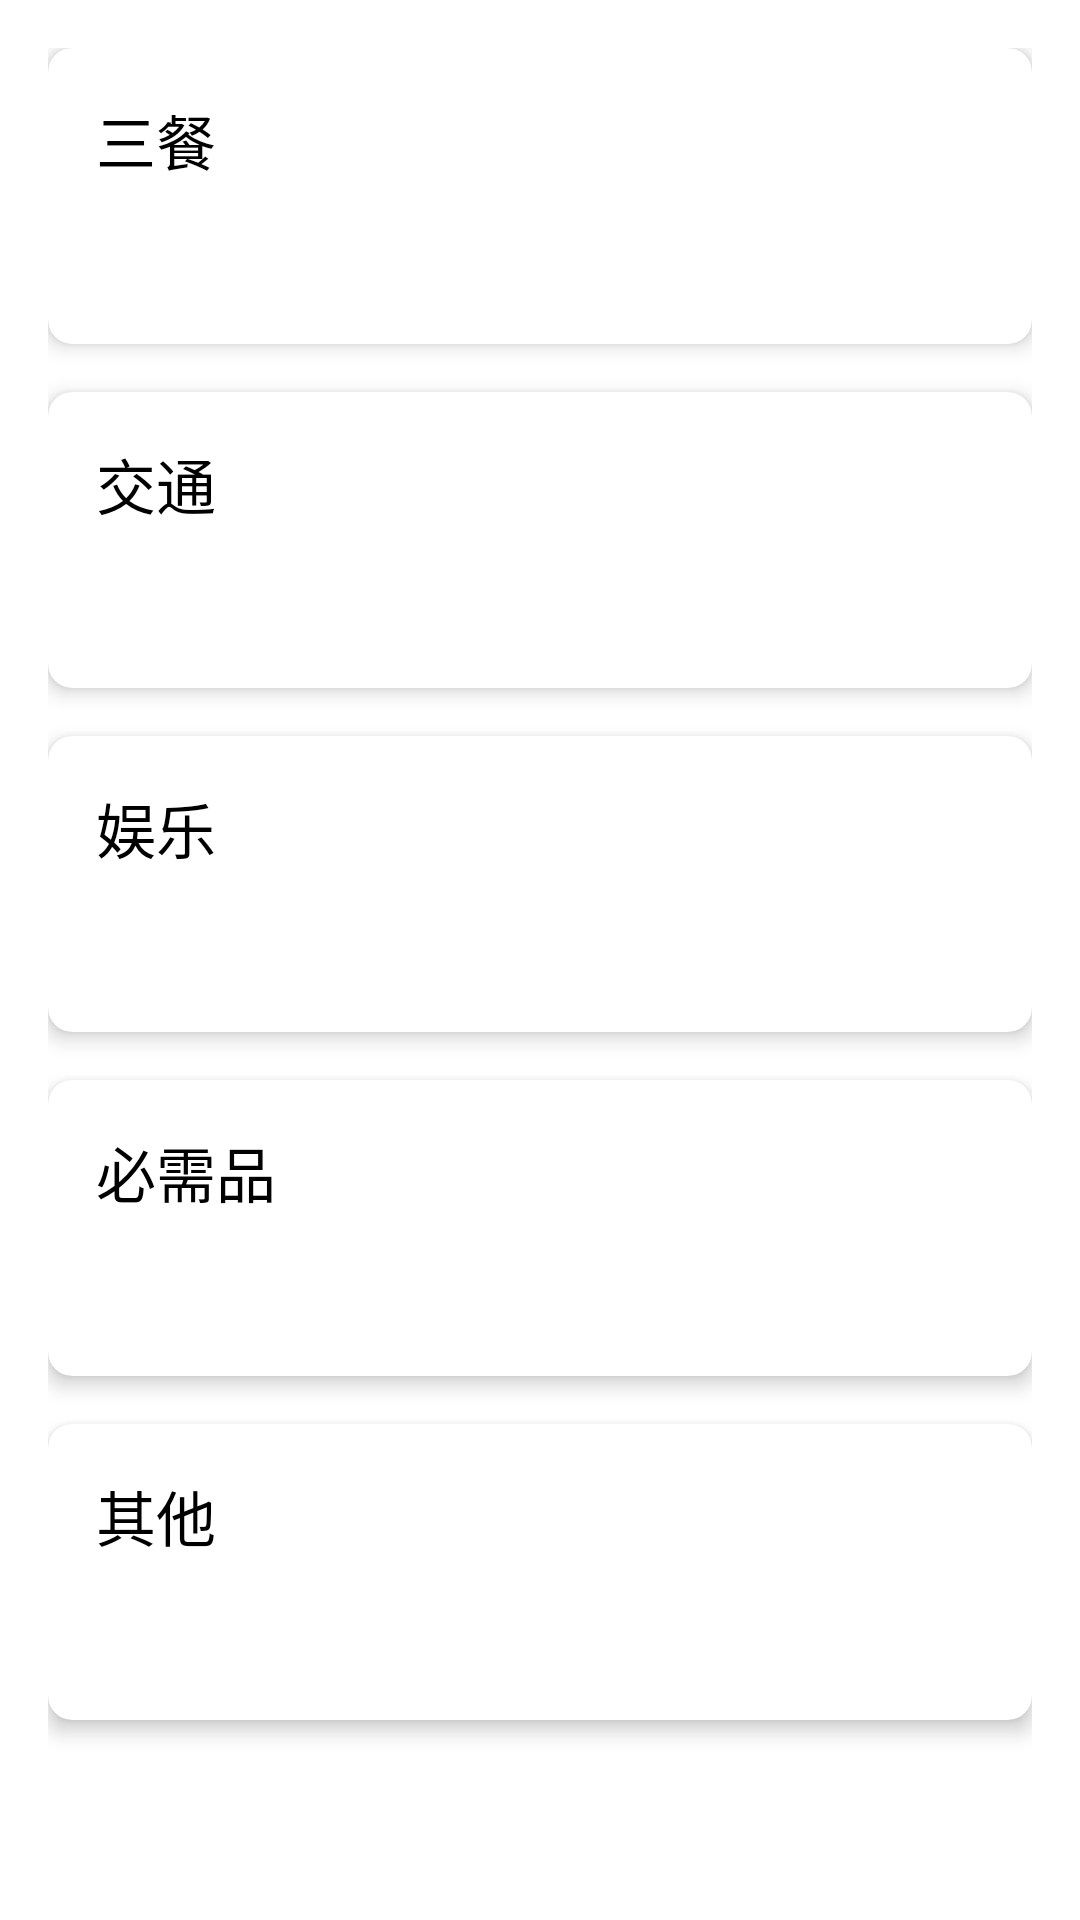

Android layout source for this screen:
<!-- AndroidManifest.xml: application theme Theme.Mybudget2 -->
<!-- res/layout/fragment_account.xml -->
<?xml version="1.0" encoding="utf-8"?>
<ScrollView xmlns:android="http://schemas.android.com/apk/res/android"
    xmlns:app="http://schemas.android.com/apk/res-auto"
    xmlns:tools="http://schemas.android.com/tools"
    android:layout_width="match_parent"
    android:layout_height="match_parent"
    tools:context=".ui.account.AccountFragment">

    <LinearLayout
        android:layout_height="wrap_content"
        android:layout_width="match_parent"
        android:orientation="vertical"
        android:padding="16dp">

        
        <androidx.cardview.widget.CardView
            android:clickable="true"
            android:focusable="true"
            android:foreground="?attr/selectableItemBackground"
            android:id="@+id/card1"
            android:layout_height="wrap_content"
            android:layout_marginBottom="16dp"
            android:layout_width="match_parent"
            app:cardCornerRadius="8dp"
            app:cardElevation="4dp">

            <LinearLayout
                android:layout_height="wrap_content"
                android:layout_width="match_parent"
                android:orientation="vertical"
                android:padding="16dp">

                <TextView
                    android:id="@+id/text1"
                    android:layout_height="wrap_content"
                    android:layout_width="wrap_content"
                    android:text="@string/food"
                    android:textColor="?attr/colorOnPrimary"
                    android:textSize="20sp" />

                <TextView
                    android:id="@+id/number1"
                    android:layout_height="wrap_content"
                    android:layout_marginTop="8dp"
                    android:layout_width="wrap_content"
                    android:textColor="?attr/colorOnPrimary"
                    android:textSize="22sp" />
            </LinearLayout>
        </androidx.cardview.widget.CardView>

        
        <androidx.cardview.widget.CardView
            android:clickable="true"
            android:focusable="true"
            android:foreground="?attr/selectableItemBackground"
            android:id="@+id/card2"
            android:layout_height="wrap_content"
            android:layout_marginBottom="16dp"
            android:layout_width="match_parent"
            app:cardCornerRadius="8dp"
            app:cardElevation="4dp">

            <LinearLayout
                android:layout_height="wrap_content"
                android:layout_width="match_parent"
                android:orientation="vertical"
                android:padding="16dp">

                <TextView
                    android:id="@+id/text2"
                    android:layout_height="wrap_content"
                    android:layout_width="wrap_content"
                    android:text="@string/transport"
                    android:textColor="?attr/colorOnPrimary"
                    android:textSize="20sp" />

                <TextView
                    android:id="@+id/number2"
                    android:layout_height="wrap_content"
                    android:layout_marginTop="8dp"
                    android:layout_width="wrap_content"
                    android:textColor="?attr/colorOnPrimary"
                    android:textSize="22sp" />
            </LinearLayout>
        </androidx.cardview.widget.CardView>

        
        <androidx.cardview.widget.CardView
            android:clickable="true"
            android:focusable="true"
            android:foreground="?attr/selectableItemBackground"
            android:id="@+id/card3"
            android:layout_height="wrap_content"
            android:layout_marginBottom="16dp"
            android:layout_width="match_parent"
            app:cardCornerRadius="8dp"
            app:cardElevation="4dp">

            <LinearLayout
                android:layout_height="wrap_content"
                android:layout_width="match_parent"
                android:orientation="vertical"
                android:padding="16dp">

                <TextView
                    android:id="@+id/text3"
                    android:layout_height="wrap_content"
                    android:layout_width="wrap_content"
                    android:text="@string/entertainment"
                    android:textColor="?attr/colorOnPrimary"
                    android:textSize="20sp" />

                <TextView
                    android:id="@+id/number3"
                    android:layout_height="wrap_content"
                    android:layout_marginTop="8dp"
                    android:layout_width="wrap_content"
                    android:textColor="?attr/colorOnPrimary"
                    android:textSize="22sp" />
            </LinearLayout>
        </androidx.cardview.widget.CardView>

        
        <androidx.cardview.widget.CardView
            android:clickable="true"
            android:focusable="true"
            android:foreground="?attr/selectableItemBackground"
            android:id="@+id/card4"
            android:layout_height="wrap_content"
            android:layout_marginBottom="16dp"
            android:layout_width="match_parent"
            app:cardCornerRadius="8dp"
            app:cardElevation="4dp">

            <LinearLayout
                android:layout_height="wrap_content"
                android:layout_width="match_parent"
                android:orientation="vertical"
                android:padding="16dp">

                <TextView
                    android:id="@+id/text4"
                    android:layout_height="wrap_content"
                    android:layout_width="wrap_content"
                    android:text="@string/necessities"
                    android:textColor="?attr/colorOnPrimary"
                    android:textSize="20sp" />

                <TextView
                    android:id="@+id/number4"
                    android:layout_height="wrap_content"
                    android:layout_marginTop="8dp"
                    android:layout_width="wrap_content"
                    android:textColor="?attr/colorOnPrimary"
                    android:textSize="22sp" />
            </LinearLayout>
        </androidx.cardview.widget.CardView>

        
        <androidx.cardview.widget.CardView
            android:clickable="true"
            android:focusable="true"
            android:foreground="?attr/selectableItemBackground"
            android:id="@+id/card5"
            android:layout_height="wrap_content"
            android:layout_marginBottom="16dp"
            android:layout_width="match_parent"
            app:cardCornerRadius="8dp"
            app:cardElevation="4dp">

            <LinearLayout
                android:layout_height="wrap_content"
                android:layout_width="match_parent"
                android:orientation="vertical"
                android:padding="16dp">

                <TextView
                    android:id="@+id/text5"
                    android:layout_height="wrap_content"
                    android:layout_width="wrap_content"
                    android:text="@string/others"
                    android:textColor="?attr/colorOnPrimary"
                    android:textSize="20sp" />

                <TextView
                    android:id="@+id/number5"
                    android:layout_height="wrap_content"
                    android:layout_marginTop="8dp"
                    android:layout_width="wrap_content"
                    android:textColor="?attr/colorOnPrimary"
                    android:textSize="22sp" />
            </LinearLayout>
        </androidx.cardview.widget.CardView>
    </LinearLayout>
</ScrollView>
<!-- resources referenced by this layout -->
<resources>
  <string name="entertainment">娱乐</string>
  <string name="food">三餐</string>
  <string name="necessities">必需品</string>
  <string name="others">其他</string>
  <string name="transport">交通</string>
  <style name="Theme.Mybudget2" parent="Theme.MaterialComponents.DayNight">
          
          <item name="colorPrimary">@color/purple_500</item>
          <item name="colorPrimaryVariant">@color/purple_700</item>
          <item name="colorOnPrimary">@color/black</item>
          
          <item name="colorSecondary">@color/teal_200</item>
          <item name="colorSecondaryVariant">@color/teal_700</item>
          <item name="colorOnSecondary">@color/black</item>
          
          <item name="android:statusBarColor">?attr/colorPrimaryVariant</item>
          
      </style>
  <color name="purple_500">#FF6200EE</color>
  <color name="purple_700">#FF3700B3</color>
  <color name="black">#FF000000</color>
  <color name="teal_200">#FF03DAC5</color>
  <color name="teal_700">#FF018786</color>
</resources>
